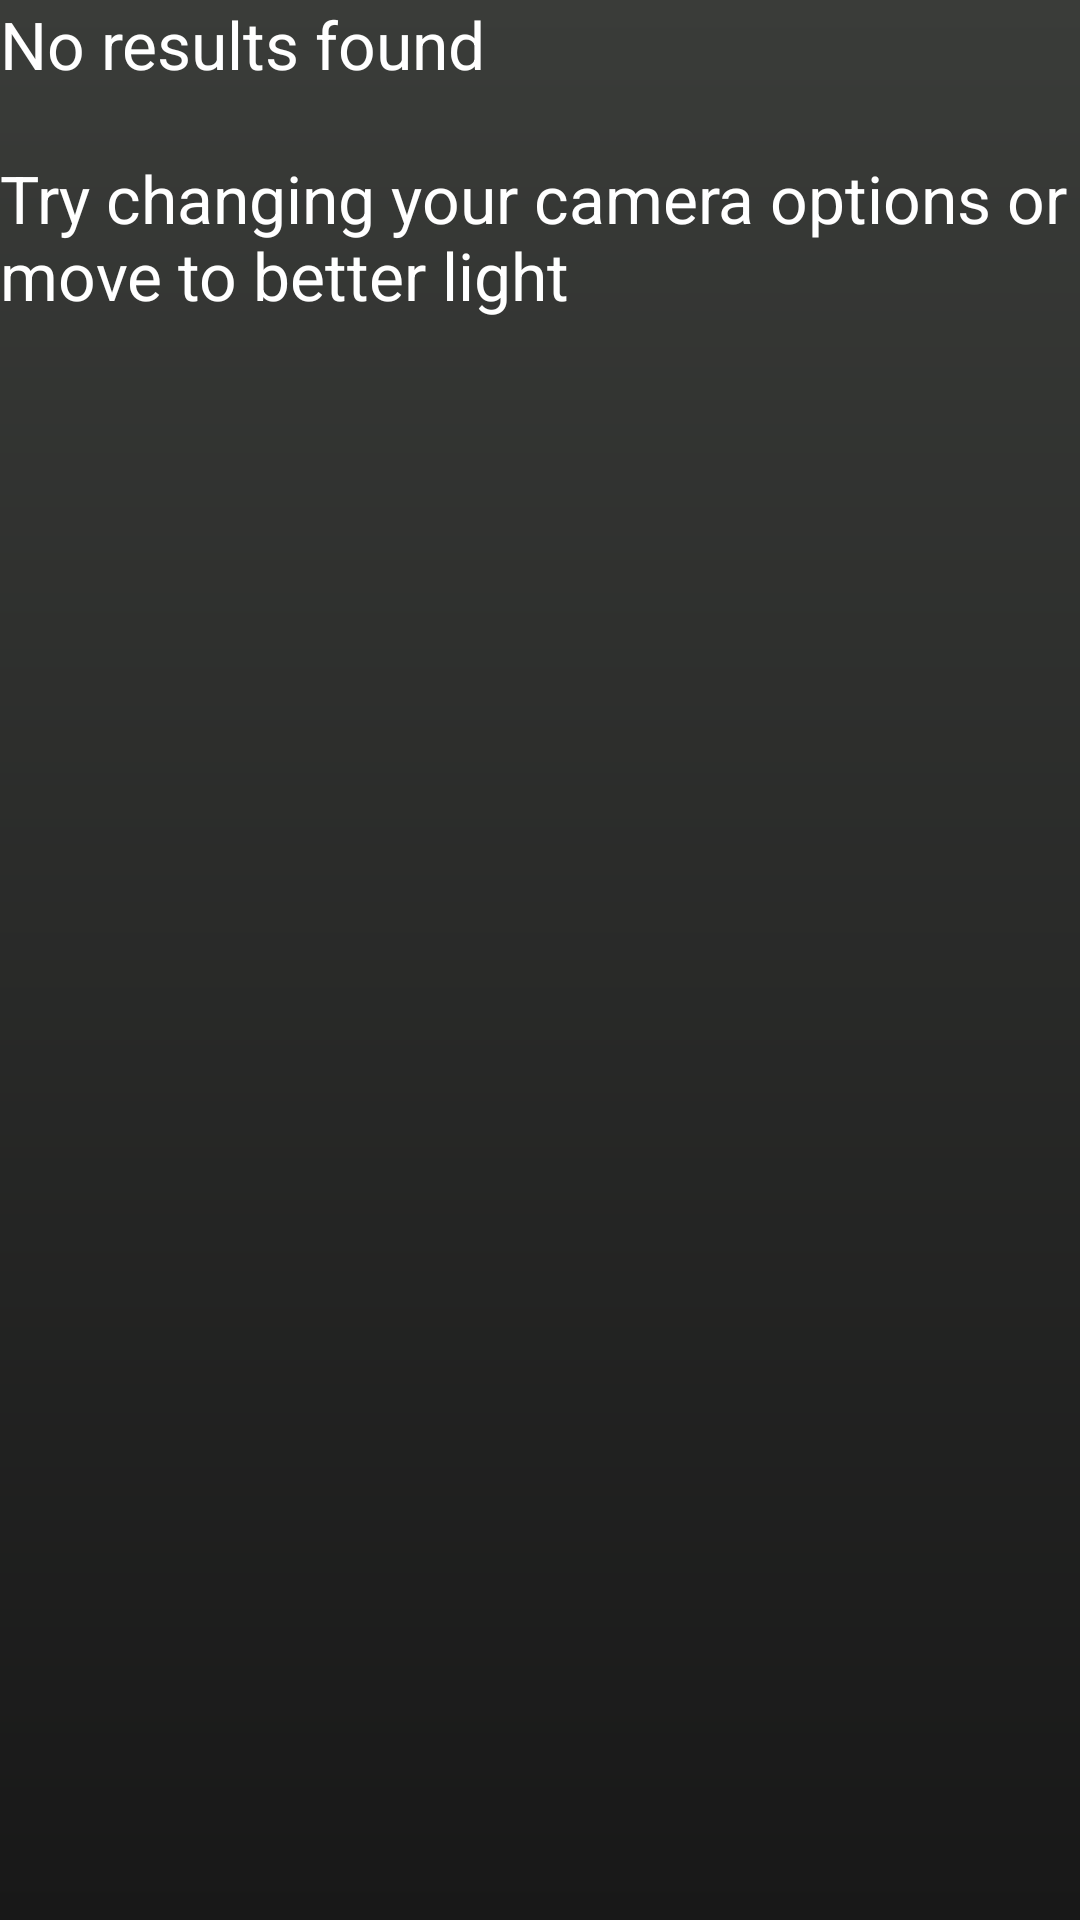

Android layout source for this screen:
<!-- AndroidManifest.xml: application theme DefaultTheme -->
<!-- res/layout/empty_result.xml -->
<?xml version="1.0" encoding="utf-8"?>
<RelativeLayout xmlns:android="http://schemas.android.com/apk/res/android"
    android:layout_width="fill_parent"
    android:layout_height="fill_parent"
    android:background="@drawable/default_background" >

    <TextView
        android:id="@+id/failedResult"
        android:layout_width="fill_parent"
        android:layout_height="wrap_content"
        android:text="@string/emptyList"
        android:textAppearance="?android:attr/textAppearanceLarge" >
    </TextView>
    
</RelativeLayout>
<!-- resources referenced by this layout -->
<resources>
  <!-- drawable default_background (drawable) -->
  <?xml version="1.0" encoding="utf-8"?>
  <shape xmlns:android="http://schemas.android.com/apk/res/android" >
  
      <gradient
          android:angle="270"
          android:endColor="#181818"
          android:startColor="#3A3C39" />
  
      <corners android:radius="0dp" />
  
  </shape>
  <string name="emptyList">No results found\n\nTry changing your camera options or move to better light</string>
  <style name="DefaultTheme" parent="android:Theme">
          <item name="android:windowNoTitle">true</item>
          <item name="android:typeface">sans</item>
      </style>
</resources>
